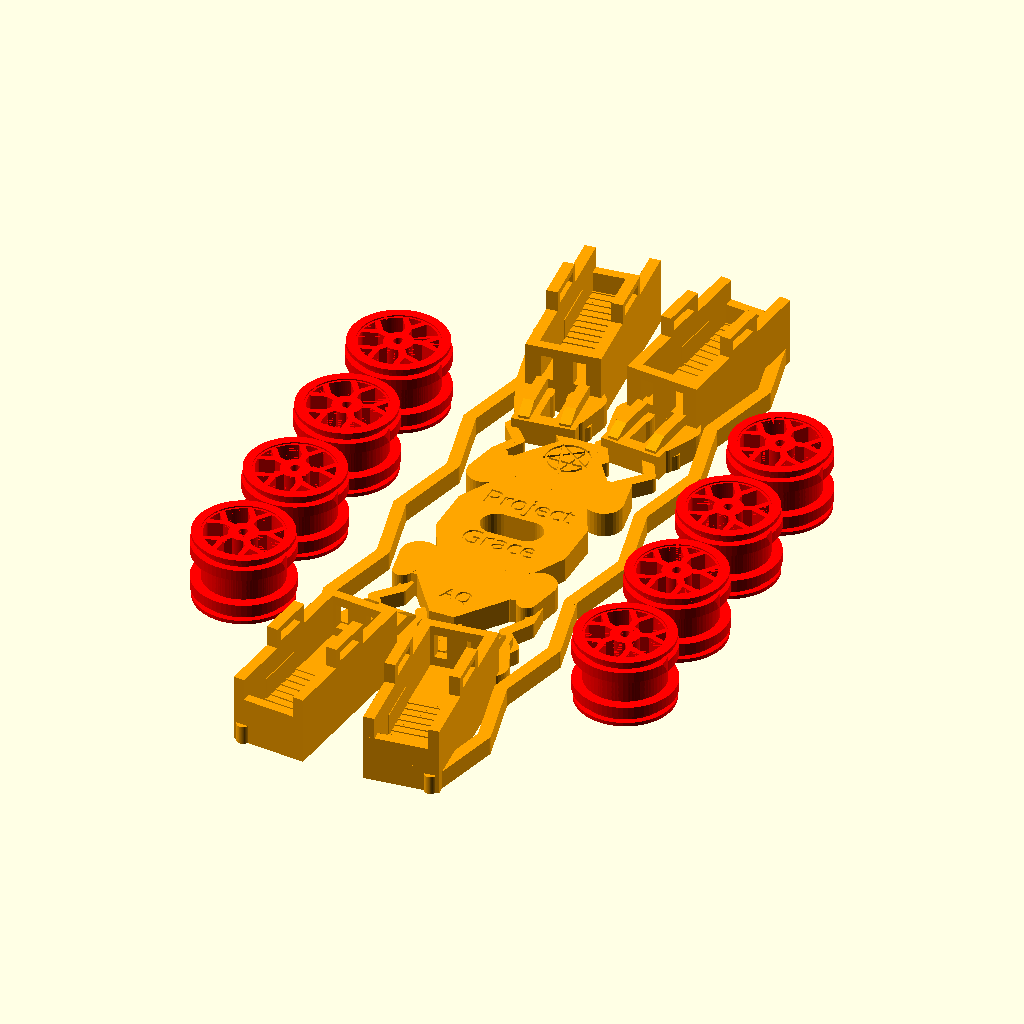
Cell 1: rendered with the file's own defaults.
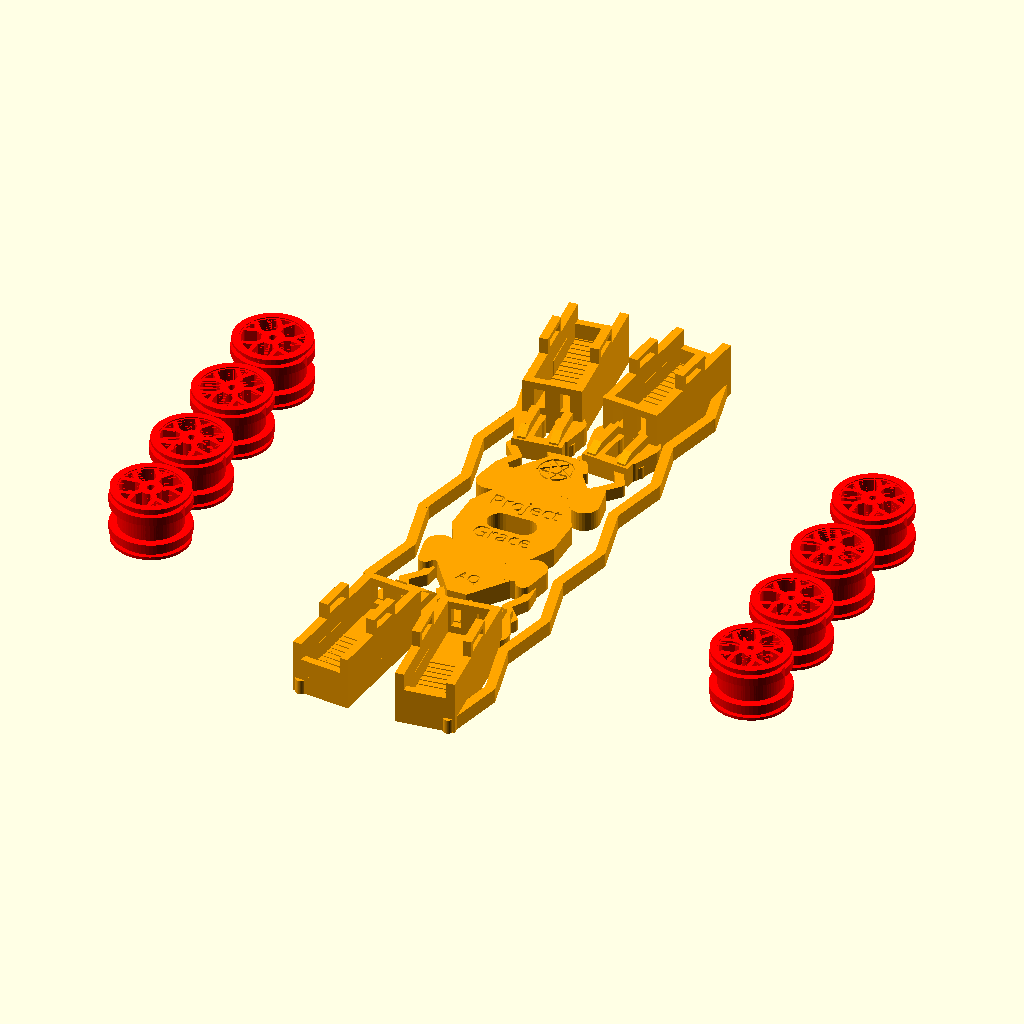
Cell 2: the same model with wheel_column_offset = 124.
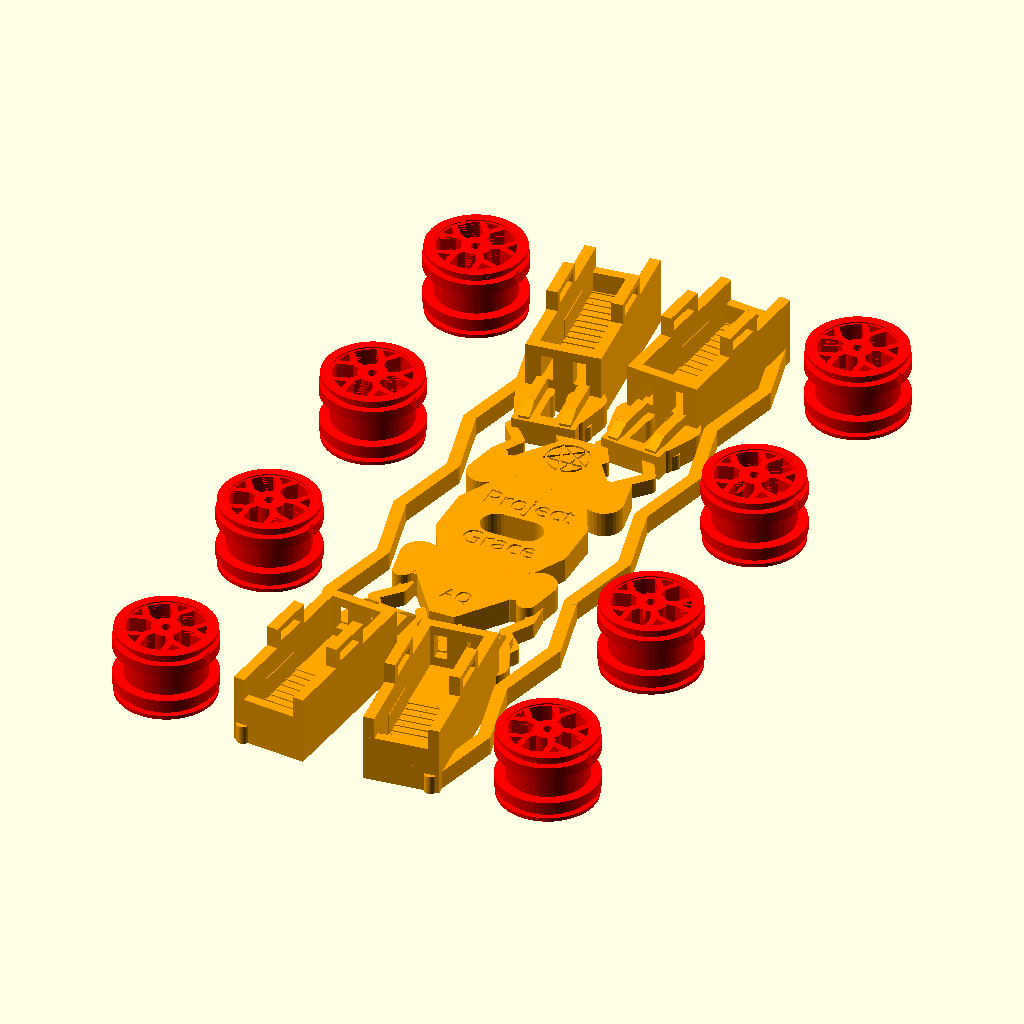
Cell 3: the same model with wheel_row_pitch = 72.
All cells are drawn from the same view direction (rotation 55°, 0°, 25°, orthographic, colour scheme Cornfield), but the view is re-fitted for each cell, so position and scale can differ between cells as well as the parameter.
The OpenSCAD source (Project Grace/ProjectGrace-SpringArm-V5-PrintLayout.scad):
// Project Grace V5 print layout: chassis and eight V5 wheels.
// Servo cradle is disabled; wheels lie face-down on the bed.

$combined_print_layout = true;
include <ProjectGrace-SpringArm-V5.scad>
include <ProjectGrace-DoubleTireWheel-V5.scad>

wheel_column_offset = 62;
wheel_row_pitch = 36;
wheel_outer_face_projection = outer_retaining_lip_width - outer_retaining_lip_overlap;
wheel_bed_z = wheel_width / 2 + wheel_outer_face_projection;

color("orange")
    printed_skeleton(include_servo_cradle = false);

for (side = [-1, 1])
    for (index = [0 : 3]) {
        wheel_y = (index - 1.5) * wheel_row_pitch;

        translate([side * wheel_column_offset, wheel_y, wheel_bed_z])
            color("red")
                double_tire_wheel_v5();
    }
Parameter table extracted from the source (name, type, default, range or options):
wheel_column_offset: number, default 62
wheel_row_pitch: number, default 36
